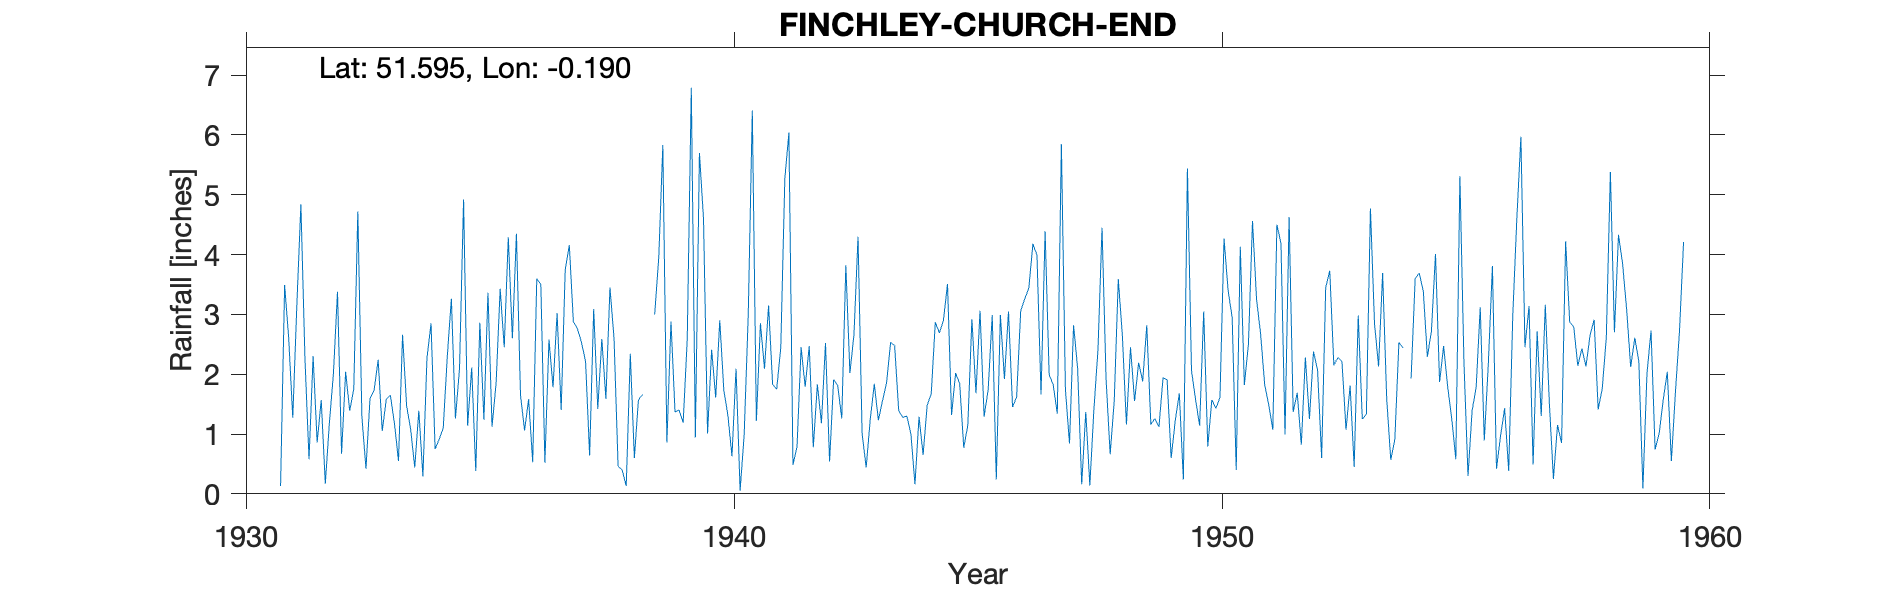

Data behind this chart, as committed beside it:
FINCHLEY-CHURCH-END, , , , , , , , , , , , , , , , , , , , , , , 
Grid ref, TQ255900, Long, -0.1896, Lat, 51.59, Elevation, 296, ft., , , , , , , , , , , , , , , 
Station no, 863/5, , , , , , , , , , , , , , , , , , , , , , 
, 1931, 1932, 1933, 1934, 1935, 1936, 1937, 1938, 1939, 1940, 1941, 1942, 1943, 1944, 1945, 1946, 1947, 1948, 1949, 1950, 1951, 1952, 1953
January, , 1.57, 1.6, 1.39, 1.14, 4.35, 3.75, 2.6, 5.83, 2.41, 2.85, 2.47, 4.3, 1.3, 2.02, 1.92, 1.82, 4.45, 1.16, 1.14, 2.5, 1.69, 1.07
February, , 0.17, 1.73, 0.29, 2.11, 1.65, 4.16, 0.46, 0.86, 1.61, 2.09, 0.78, 1.01, 1, 1.84, 3.05, 1.34, 1.91, 1.26, 3.05, 4.56, 0.82, 1.81
March, 0.13, 1.18, 2.24, 2.27, 0.38, 1.06, 2.88, 0.4, 2.88, 2.9, 3.15, 1.83, 0.44, 0.16, 0.77, 1.45, 5.85, 0.66, 1.12, 0.79, 3.25, 2.28, 0.45
April, 3.49, 2.01, 1.05, 2.85, 2.86, 1.58, 2.76, 0.13, 1.37, 1.73, 1.83, 1.18, 1.24, 1.29, 1.15, 1.62, 1.74, 1.55, 1.94, 1.57, 2.67, 1.25, 2.98
May, 2.6, 3.38, 1.58, 0.75, 1.24, 0.53, 2.53, 2.34, 1.4, 1.31, 1.75, 2.52, 1.84, 0.65, 2.92, 3.06, 0.84, 3.59, 1.91, 1.43, 1.82, 2.38, 1.25
June, 1.27, 0.67, 1.65, 0.91, 3.36, 3.6, 2.21, 0.6, 1.19, 0.63, 2.44, 0.54, 1.23, 1.48, 1.68, 3.26, 2.82, 2.64, 0.6, 1.61, 1.48, 2.07, 1.33
July, 3.15, 2.04, 1.18, 1.1, 1.12, 3.5, 0.64, 1.57, 2.58, 2.09, 5.27, 1.91, 1.55, 1.67, 3.06, 3.44, 2.1, 1.16, 1.22, 4.27, 1.07, 0.6, 4.77
August, 4.84, 1.39, 0.55, 2.3, 1.85, 0.52, 3.09, 1.66, 6.79, 0.05, 6.04, 1.81, 1.85, 2.87, 1.29, 4.18, 0.16, 2.45, 1.68, 3.4, 4.5, 3.45, 2.85
September, 2.25, 1.75, 2.66, 3.26, 3.43, 2.58, 1.42, , 0.94, 0.99, 0.48, 1.26, 2.53, 2.69, 1.74, 3.99, 1.37, 1.55, 0.24, 2.95, 4.19, 3.73, 2.13
October, 0.58, 4.72, 1.47, 1.26, 2.45, 1.78, 2.59, , 5.7, 2.98, 0.79, 3.82, 2.48, 2.9, 2.99, 1.66, 0.14, 2.19, 5.44, 0.4, 0.99, 2.15, 3.69
November, 2.3, 1.29, 1.07, 2.09, 4.29, 3.02, 1.59, 3, 4.6, 6.41, 2.45, 2.02, 1.39, 3.51, 0.24, 4.39, 1.41, 1.88, 2.06, 4.13, 4.63, 2.28, 1.59
December, 0.86, 0.42, 0.44, 4.92, 2.6, 1.4, 3.45, 3.95, 1.01, 1.22, 1.79, 2.66, 1.28, 1.32, 2.99, 1.99, 2.41, 2.82, 1.58, 1.82, 1.37, 2.21, 0.57
Total, , 20.59, 17.22, 23.39, 26.83, 25.57, 31.07, , 35.15, 24.33, 30.93, 22.8, 21.14, 20.84, 22.69, 34.01, 22, 26.85, 20.21, 26.56, 33.03, 24.91, 24.49
NGR is from 1950s record and is a conven…, , , , , , , , , , , , , , , , , , , , , , , 
